Run: headless pygame with SDL's dummy video driver; simulated clock (each Clock.tick advances the game by its frame time, no real sleeping); random seed 0; keys injected as events and as key.get_pressed() state; mouse plan: one left click at the window centre at the start of phase 2, then a move to the lower-right quarter at the start of phase 3.
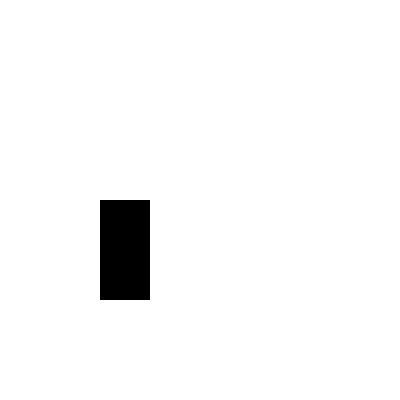
Frame 1 of 4 · flips 1–60 · no input
Frame 2 of 4 · flips 61–180 · clicked the window centre · tapped SPACE, RETURN · held RIGHT (→), D · screen unchanged from frame 1, image omitted
Frame 3 of 4 · flips 181–300 · moved the mouse to the lower-right quarter · held DOWN (↓), S · screen unchanged from frame 2, image omitted
Frame 4 of 4 · flips 301–420 · held LEFT (←), A, UP (↑), W · screen unchanged from frame 3, image omitted

The pygame program that drew these frames:

# Tic-Tac-Toe using Pygame. It's practice for me to be more focused on using object-oriented programming

# TODO:
# 3 Create Assets
# 4 Create Game Logic
# 5 Create AI?

import pygame
import sys

# Screen and clock
displayWidth = 400
displayHeight = 400
screen = pygame.display.set_mode((displayWidth, displayHeight))
clock = pygame.time.Clock()
FPS = 60

# Colors
white = (255, 255, 255)
red = (255, 0, 0)
blue = (0, 0, 255)
black = (0, 0, 0)


class main:
    pygame.init()
    running = True
    while running:
        screen.fill(white)
        mousePos = pygame.mouse.get_pos()

        testRect = pygame.Rect(100, 200, 50, 100)  # For testing delete later
        for event in pygame.event.get():
            if event.type == pygame.QUIT:
                running = False
                pygame.quit()
                sys.exit()

        print(mousePos)
        pygame.draw.rect(screen, black, testRect)

        # Checks if the mouse is in the box
        if testRect.collidepoint((mousePos)):
            pygame.draw.rect(screen, red, testRect)

        pygame.display.update()
        clock.tick(FPS)


main()
